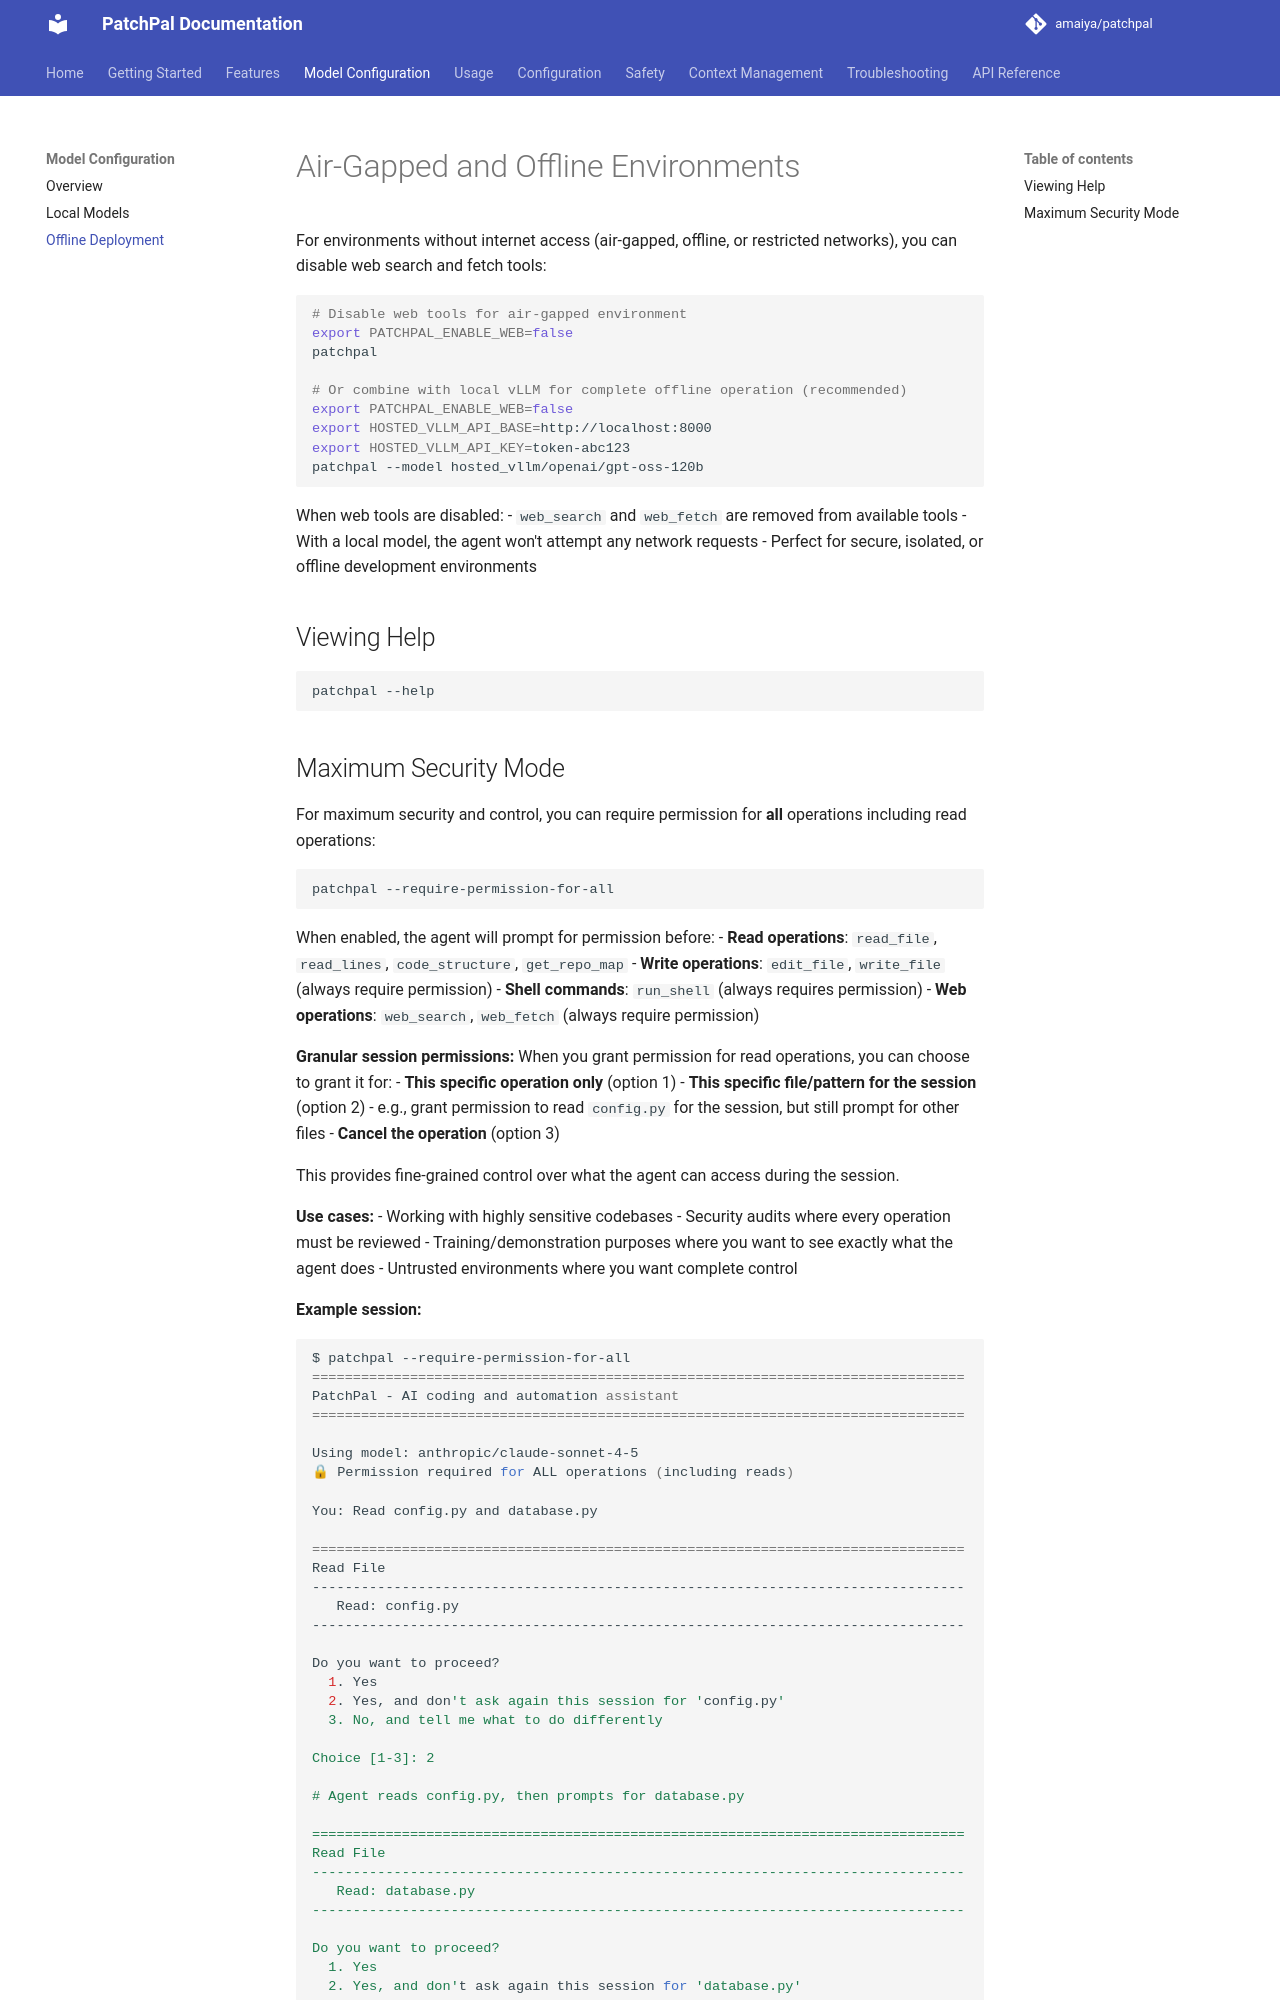

repository: amaiya/patchpal · page: models/offline-deployment/index.html · generator: mkdocs

# Air-Gapped and Offline Environments

For environments without internet access (air-gapped, offline, or restricted networks), you can disable web search and fetch tools:

```bash
# Disable web tools for air-gapped environment
export PATCHPAL_ENABLE_WEB=false
patchpal

# Or combine with local vLLM for complete offline operation (recommended)
export PATCHPAL_ENABLE_WEB=false
export HOSTED_VLLM_API_BASE=http://localhost:8000
export HOSTED_VLLM_API_KEY=token-abc123
patchpal --model hosted_vllm/openai/gpt-oss-120b
```

When web tools are disabled:
- `web_search` and `web_fetch` are removed from available tools
- With a local model, the agent won't attempt any network requests
- Perfect for secure, isolated, or offline development environments

## Viewing Help
```bash
patchpal --help
```
